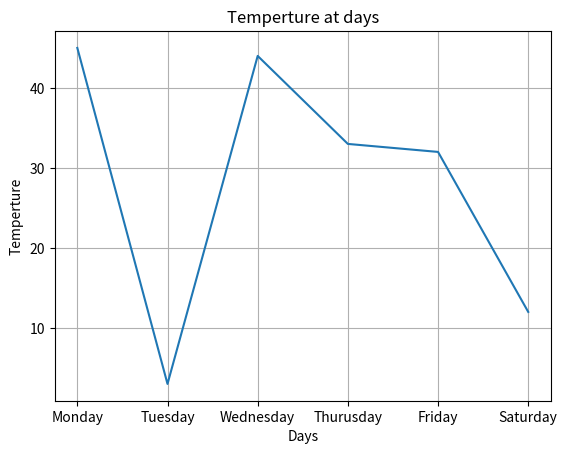

Recreate this plot in Python.
import matplotlib.pyplot as plt
days=["Monday","Tuesday","Wednesday","Thurusday","Friday","Saturday"]
temperture=[45,3,44,33,32,12]
plt.title("Temperture at days")
plt.xlabel("Days")
plt.ylabel("Temperture")
plt.grid()
plt.plot(days,temperture)
plt.show()
